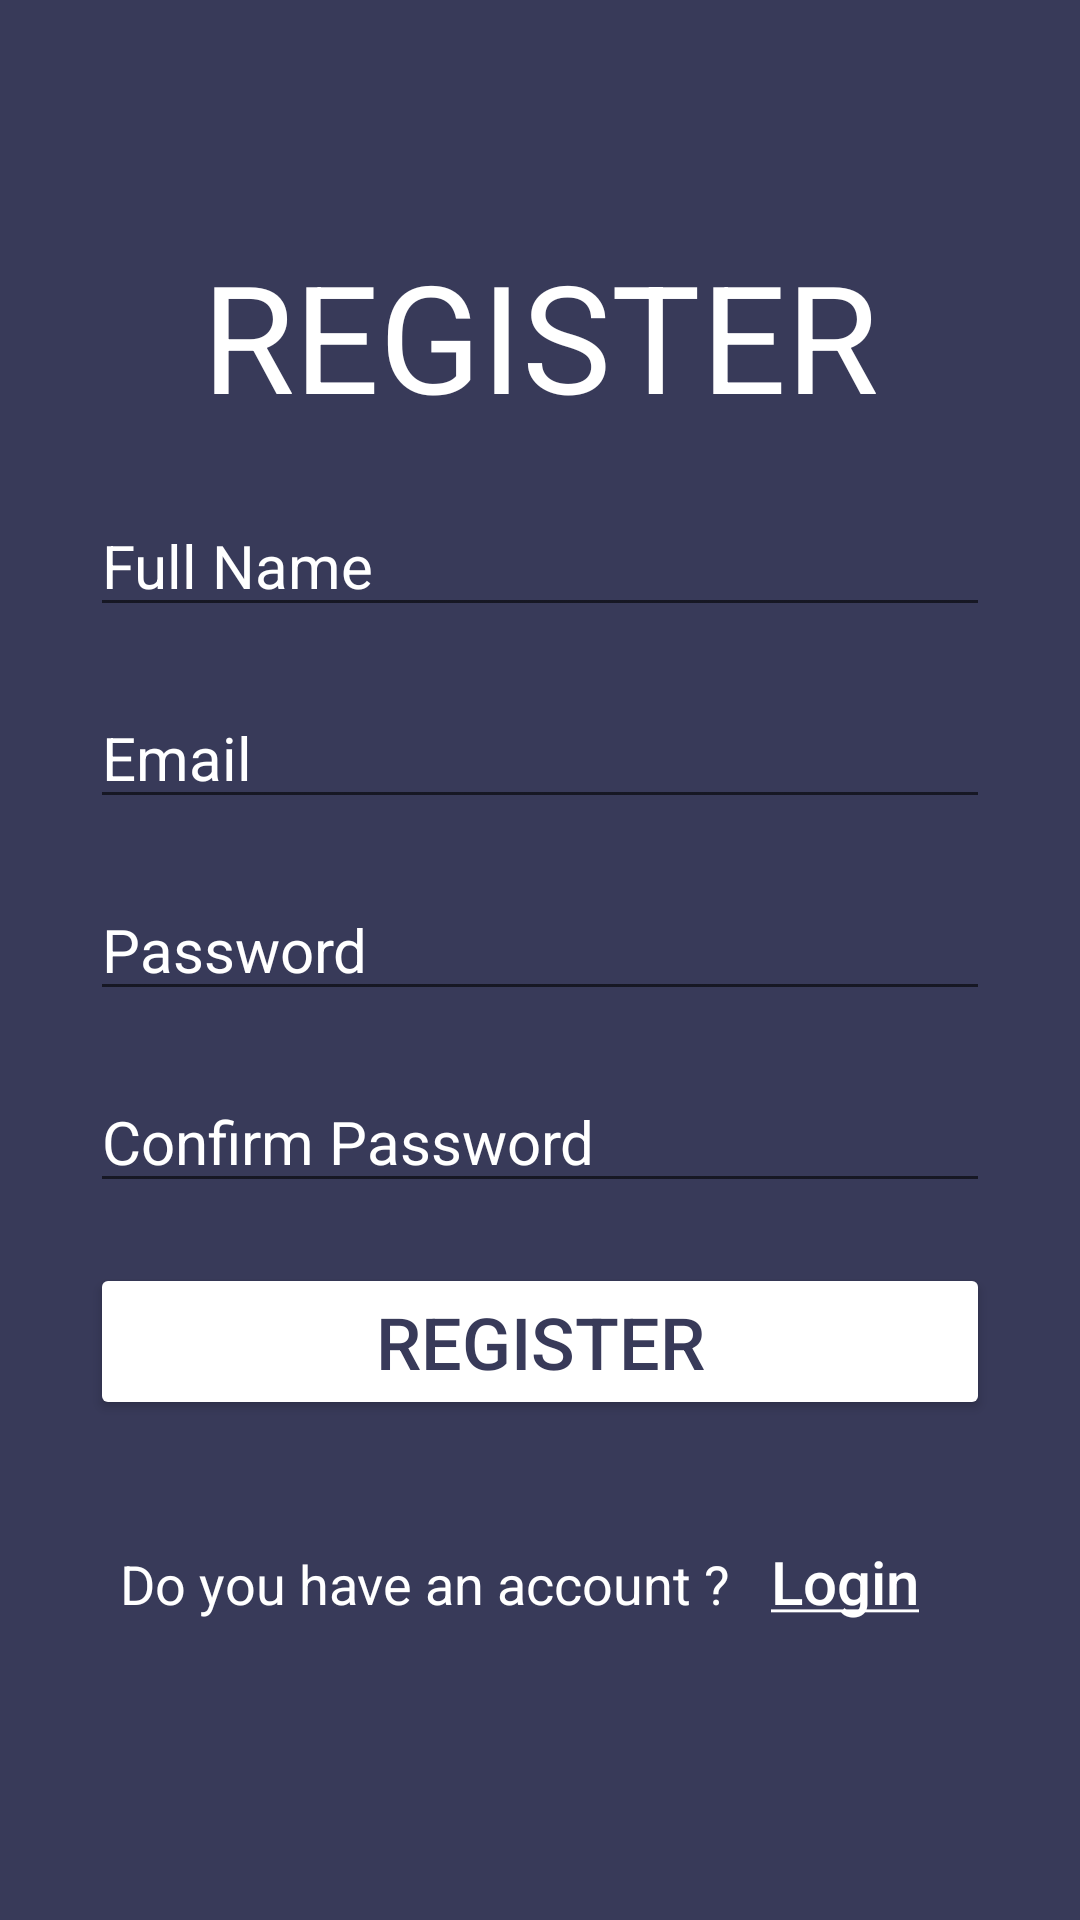

This screen was rendered from an Android layout file. Write that file and the resources it references.
<!-- AndroidManifest.xml: application theme Theme.AppCompat.DayNight.NoActionBar -->
<!-- res/layout/activity_register.xml -->
<?xml version="1.0" encoding="utf-8"?>
<LinearLayout xmlns:android="http://schemas.android.com/apk/res/android"
    xmlns:app="http://schemas.android.com/apk/res-auto"
    android:layout_width="match_parent"
    android:layout_height="match_parent"
    android:background="@color/black"
    android:orientation="vertical"
    android:gravity="center"
    android:padding="30dp">

    <TextView
        android:layout_width="wrap_content"
        android:layout_height="wrap_content"
        android:text="Register"
        android:textAllCaps="true"
        android:textColor="@color/white"
        android:shadowColor="@color/black"
        android:textSize="50sp"
        />
    <EditText
        android:id="@+id/text_fullname"
        android:layout_marginTop="20dp"
        android:layout_width="match_parent"
        android:layout_height="wrap_content"
        android:textColor="@color/white"
        android:hint="Full Name"
        android:textColorHint="@color/white"
        android:inputType="textEmailAddress"
        android:imeOptions="actionNext"
        android:textSize="20sp"
        android:autofillHints="emailAddress" />

    <EditText
        android:id="@+id/text_email"
        android:layout_marginTop="20dp"
        android:layout_width="match_parent"
        android:layout_height="wrap_content"
        android:textColor="@color/white"
        android:hint="@string/email"
        android:textColorHint="@color/white"
        android:inputType="textEmailAddress"
        android:imeOptions="actionNext"
        android:textSize="20sp"
        android:autofillHints="emailAddress" />

    <EditText
        android:id="@+id/text_password"
        android:layout_marginTop="20dp"
        android:layout_width="match_parent"
        android:layout_height="wrap_content"
        android:textColor="@color/white"
        android:hint="Password"
        android:textColorHint="@color/white"
        android:inputType="textPassword"
        android:imeOptions="actionDone"
        android:textSize="20sp"
        android:autofillHints="password"/>

    <EditText
        android:id="@+id/text_confirm_password"
        android:layout_marginTop="20dp"
        android:layout_width="match_parent"
        android:layout_height="wrap_content"
        android:textColor="@color/white"
        android:hint="Confirm Password"
        android:textColorHint="@color/white"
        android:inputType="textPassword"
        android:imeOptions="actionDone"
        android:textSize="20sp"
        android:autofillHints="password"/>

    <TextView
        android:id="@+id/text_error"
        android:layout_marginTop="20dp"
        android:padding="5dp"
        android:layout_width="match_parent"
        android:layout_height="wrap_content"
        android:text="Email is invalid"
        android:textAlignment="center"
        android:textColor="@color/red"
        android:textSize="20sp"
        android:visibility="gone"/>

    <Button
        android:id="@+id/button_register"
        android:layout_marginTop="20dp"
        android:layout_width="match_parent"
        android:layout_height="wrap_content"
        android:text="Register"
        android:backgroundTint="@color/white"
        android:textColor="@color/black"
        android:textSize="24sp"/>

    <LinearLayout
        android:layout_marginTop="20dp"
        android:layout_width="wrap_content"
        android:layout_height="wrap_content"
        android:orientation="horizontal"
        android:padding="10dp">
        <TextView
            android:layout_width="wrap_content"
            android:layout_height="wrap_content"
            android:text="Do you have an account ?"
            android:textSize="18sp"
            android:textColor="@color/white"/>

        <Button
            android:id="@+id/button_navigator_login"
            android:layout_width="wrap_content"
            android:layout_height="wrap_content"
            android:backgroundTint="@color/black"
            android:padding="10dp"
            android:text="@string/text_login"
            android:textAllCaps="false"
            android:textColor="@color/white"
            android:textSize="20sp"
            style="?android:attr/borderlessButtonStyle" />
    </LinearLayout>


</LinearLayout>
<!-- resources referenced by this layout -->
<resources>
  <color name="black">#383A59</color>
  <color name="red">#FF4155</color>
  <color name="white">#FFFFFF</color>
  <string name="email">Email</string>
  <string name="text_login"><u>Login</u></string>
</resources>
